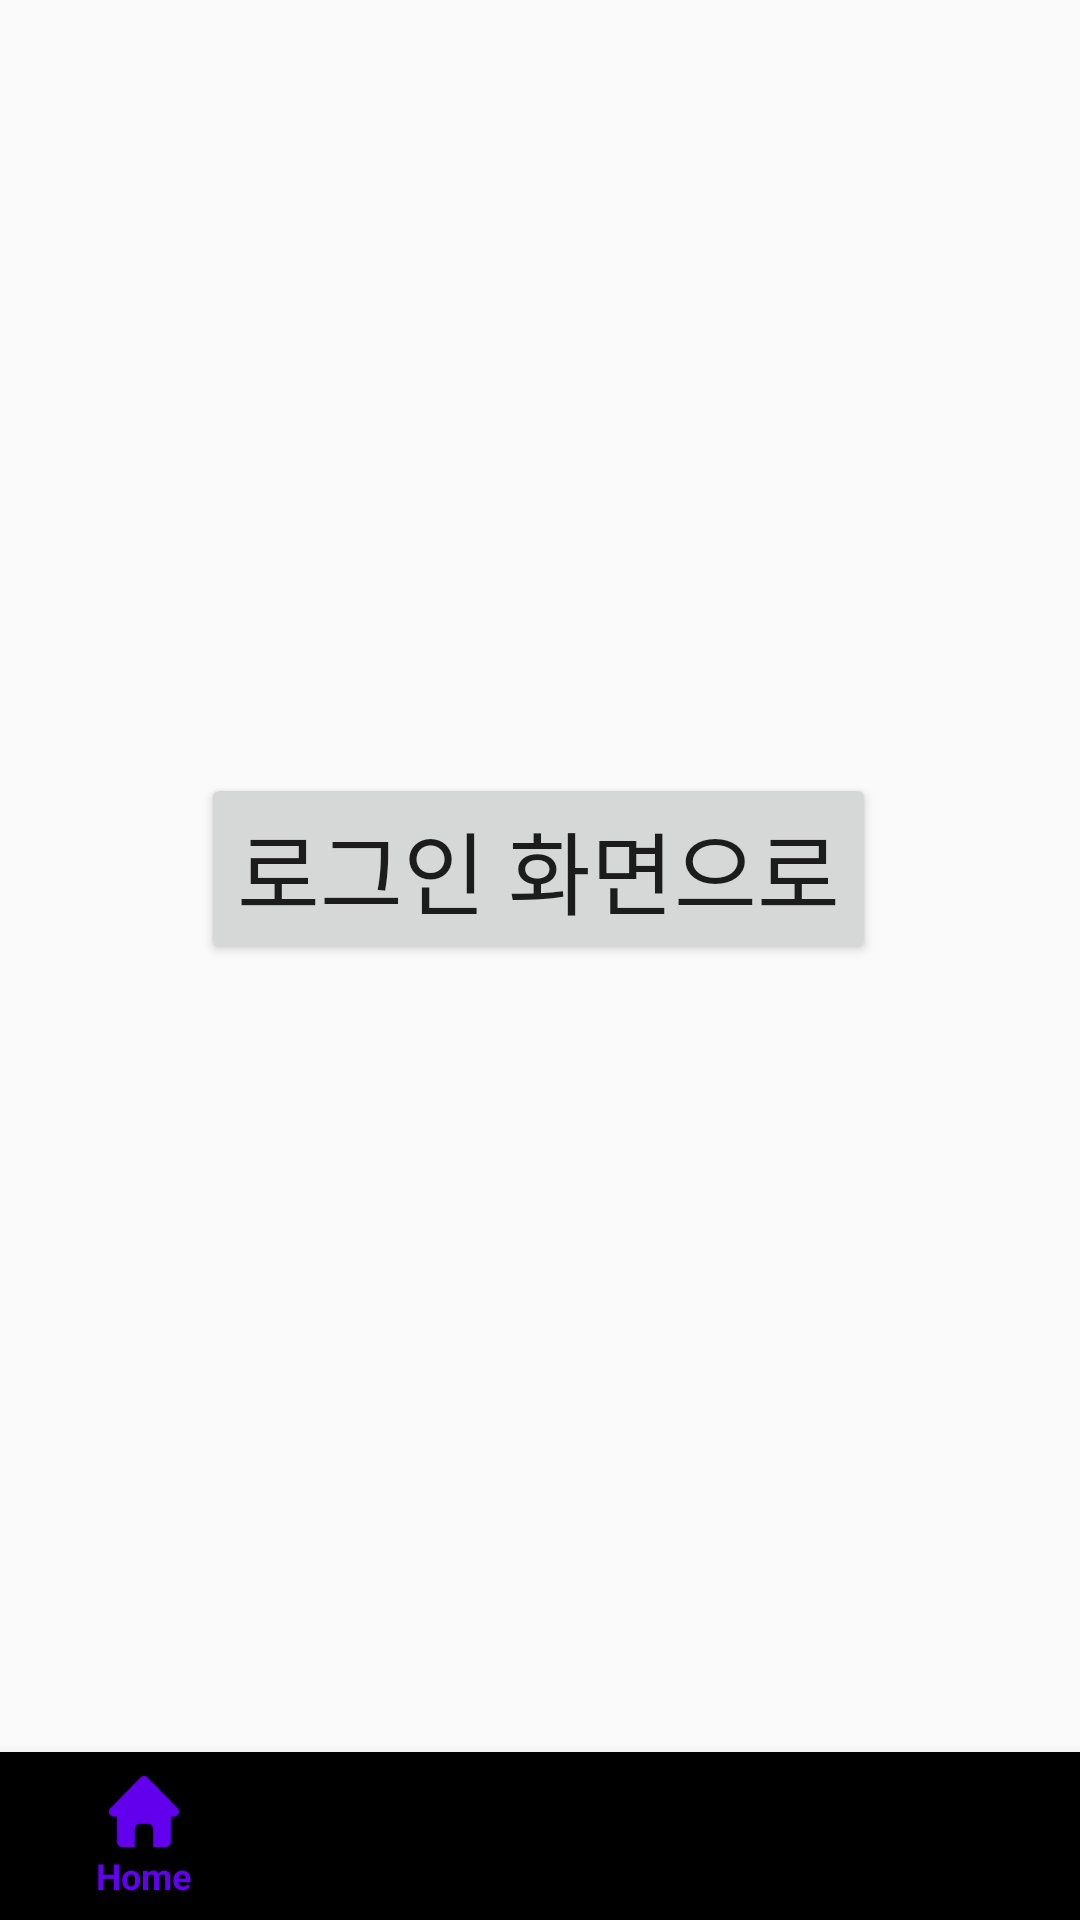

Android layout source for this screen:
<!-- AndroidManifest.xml: application theme Theme.OnexProject -->
<!-- res/layout/activity_main.xml -->
<?xml version="1.0" encoding="utf-8"?>
<androidx.constraintlayout.widget.ConstraintLayout xmlns:android="http://schemas.android.com/apk/res/android"
    xmlns:app="http://schemas.android.com/apk/res-auto"
    xmlns:tools="http://schemas.android.com/tools"
    android:id="@+id/layout_main"
    android:layout_width="match_parent"
    android:layout_height="match_parent"
    android:orientation="vertical"
    tools:context=".MainActivity">


    <Button
        android:id="@+id/button"
        android:layout_width="wrap_content"
        android:layout_height="wrap_content"
        android:text="로그인 화면으로"
        android:textSize="30dp"
        app:layout_constraintBottom_toBottomOf="parent"
        app:layout_constraintEnd_toEndOf="parent"
        app:layout_constraintHorizontal_bias="0.497"
        app:layout_constraintStart_toStartOf="parent"
        app:layout_constraintTop_toTopOf="parent"
        app:layout_constraintVertical_bias="0.447" />

    <com.google.android.material.bottomnavigation.BottomNavigationView
        android:id="@+id/bottomNavi"
        android:layout_width="match_parent"
        android:layout_height="wrap_content"
        app:layout_constraintBottom_toBottomOf="parent"
        app:menu="@menu/bottom_menu"
        tools:layout_editor_absoluteX="0dp" />

    <LinearLayout
        android:id="@+id/main_frame"
        android:layout_width="413dp"
        android:layout_height="615dp"
        android:orientation="vertical"
        app:layout_constraintBottom_toTopOf="@+id/bottomNavi"
        app:layout_constraintStart_toStartOf="parent"
        app:layout_constraintTop_toTopOf="parent"
        app:layout_constraintVertical_bias="1.0"></LinearLayout>

</androidx.constraintlayout.widget.ConstraintLayout>
<!-- resources referenced by this layout -->
<resources>
  <style name="Theme.OnexProject" parent="Theme.AppCompat.Light.NoActionBar">
          
          <item name="colorPrimary">@color/purple_500</item>
          <item name="colorPrimaryVariant">@color/purple_700</item>
          <item name="colorOnPrimary">@color/white</item>
          
          <item name="colorSecondary">@color/teal_200</item>
          <item name="colorSecondaryVariant">@color/teal_700</item>
          <item name="colorOnSecondary">@color/black</item>
          
          <item name="android:statusBarColor" tools:targetApi="l">@color/white</item>
          
      </style>
  <color name="purple_500">#FF6200EE</color>
  <color name="purple_700">#FF3700B3</color>
  <color name="white">#FFFFFFFF</color>
  <color name="teal_200">#FF03DAC5</color>
  <color name="teal_700">#FF018786</color>
  <color name="black">#FF000000</color>
</resources>
